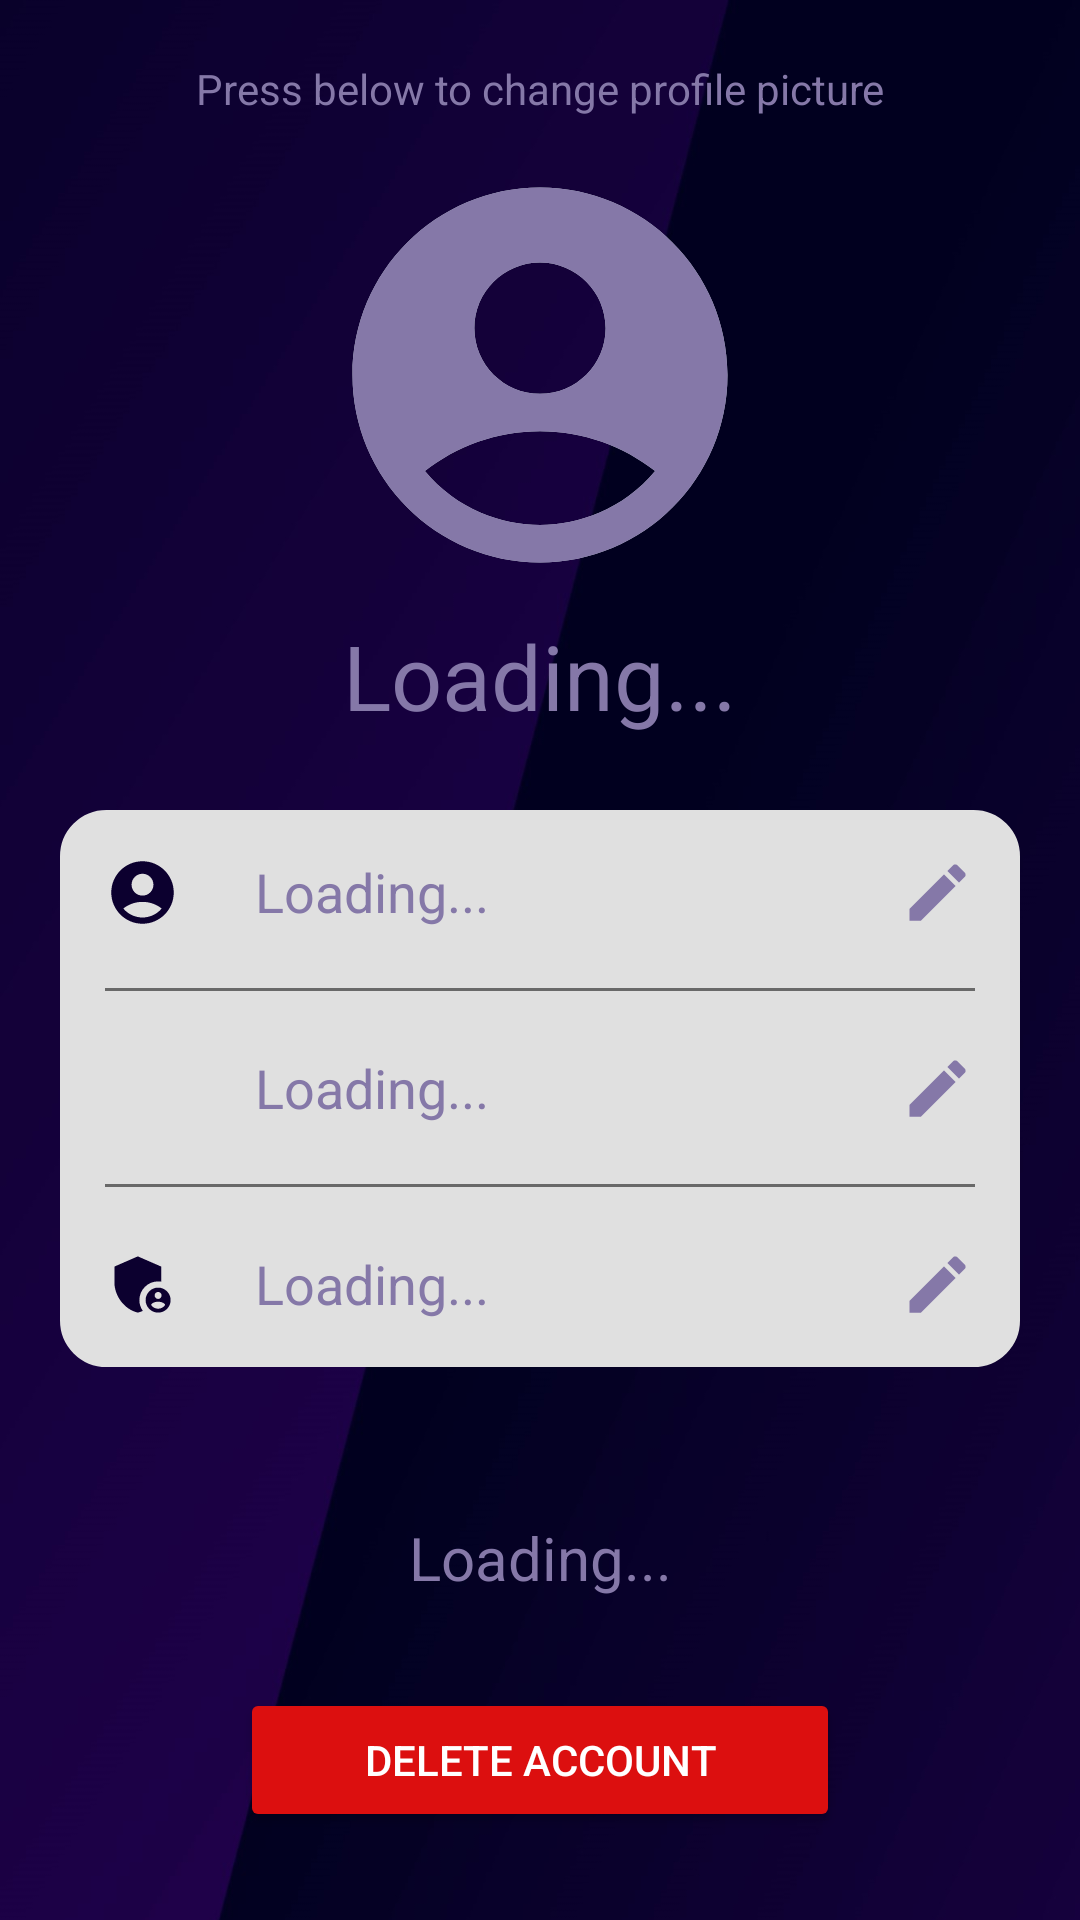

The Android layout XML behind this screen, and the referenced resources:
<!-- AndroidManifest.xml: application theme Base.Theme.TestINSApp -->
<!-- res/layout/fragment_account.xml -->
<?xml version="1.0" encoding="utf-8"?>
<LinearLayout xmlns:android="http://schemas.android.com/apk/res/android"
    xmlns:tools="http://schemas.android.com/tools"
    android:layout_width="match_parent"
    android:background="@drawable/back2"
    android:layout_height="match_parent"
    android:orientation="vertical"
    tools:context=".fragments.AccountFragment">
 <RelativeLayout
     android:layout_width="match_parent"
     android:layout_height="250dp">
    <TextView
        android:layout_width="match_parent"
        android:layout_height="wrap_content"
        android:text="Press below to change profile picture"
        android:gravity="center"
        android:layout_marginTop="20dp"
        android:textColor="@color/secondary"
        />

     <ImageView
         android:layout_width="150dp"
         android:layout_height="150dp"
         android:id="@+id/pfpImageView"
         android:layout_centerInParent="true"
         android:background="@drawable/roundpfp"
         android:scaleType="centerCrop"
         android:src="@drawable/pfp"
         />
     <TextView
         android:id="@+id/welcomeTextView"
         android:layout_centerHorizontal="true"
         android:layout_width="wrap_content"
         android:layout_height="wrap_content"
         android:layout_below="@id/pfpImageView"
         android:textColor="@color/white"
         android:textSize="30dp"
         android:hint="Loading..."
         android:textColorHint="@color/secondary"
         android:layout_marginTop="5dp"/>
 </RelativeLayout>
<RelativeLayout

    android:layout_width="match_parent"
    android:layout_height="wrap_content"
    android:layout_margin="20dp"
    android:padding="15dp"
    android:backgroundTint="@color/offwhite"
    android:background="@drawable/accountbox">
<ImageView
    android:layout_width="25dp"
    android:layout_height="25dp"
    android:id="@+id/icpfp"
    android:background="@drawable/account"/>
    <ImageButton
        android:layout_width="25dp"
        android:layout_height="25dp"
        android:id="@+id/usernameEdit"
        android:layout_alignParentRight="true"
        android:background="@drawable/edit"/>
    <TextView
        android:layout_width="wrap_content"
        android:layout_height="wrap_content"
        android:id="@+id/usernameTextView"
        android:textColor="@color/black"
        android:layout_alignStart="@id/icpfp"
        android:hint="Loading..."
        android:textColorHint="@color/secondary"
        android:paddingLeft="50dp"
        android:textSize="18sp"/>
    <View
        android:id="@+id/div1"
        android:layout_width="match_parent"
        android:layout_height="1dp"
        android:layout_marginTop="20dp"
        android:layout_below="@id/usernameTextView"
        android:background="@color/darkGray"/>

    <ImageView
        android:layout_marginTop="20dp"
        android:layout_width="25dp"
        android:layout_height="25dp"
        android:id="@+id/icmail"
        android:layout_below="@id/div1"
        android:background="@drawable/mailblue"/>
    <ImageButton
        android:layout_width="25dp"
        android:layout_height="25dp"
        android:id="@+id/emailEdit"
        android:layout_marginTop="20dp"
        android:layout_below="@id/div1"
        android:layout_alignParentRight="true"
        android:background="@drawable/edit"/>
    <TextView
        android:layout_marginTop="20dp"
        android:layout_width="wrap_content"
        android:layout_height="wrap_content"
        android:id="@+id/emailTextView"
        android:textColorHint="@color/secondary"
        android:textColor="@color/black"
        android:layout_below="@id/div1"
        android:layout_alignStart="@id/icmail"
        android:hint="Loading..."
        android:paddingLeft="50dp"
        android:textSize="18sp"/>
    <View
        android:id="@+id/dive"
        android:layout_width="match_parent"
        android:layout_height="1dp"
        android:layout_marginTop="20dp"
        android:layout_below="@id/emailTextView"
        android:background="@color/darkGray"/>

    <ImageView
        android:layout_marginTop="20dp"
        android:layout_width="25dp"
        android:layout_height="25dp"
        android:id="@+id/icpass"
        android:layout_below="@id/dive"
        android:background="@drawable/pass"/>
    <ImageButton
        android:layout_marginTop="20dp"
        android:layout_width="25dp"
        android:layout_height="25dp"
        android:id="@+id/passwordEdit"
        android:layout_below="@id/dive"
        android:layout_alignParentRight="true"
        android:background="@drawable/edit"/>
    <TextView
        android:layout_marginTop="20dp"
        android:layout_width="wrap_content"
        android:layout_height="wrap_content"
        android:id="@+id/passwordTextView"
        android:inputType="textPassword"
        android:textColor="@color/black"
        android:layout_below="@id/dive"
        android:textColorHint="@color/secondary"
        android:layout_alignStart="@id/icpass"
        android:hint="Loading..."
        android:paddingLeft="50dp"
        android:textSize="18sp"/>
<ProgressBar
    android:layout_width="wrap_content"
    android:layout_height="wrap_content"
    style="?android:attr/progressBarStyleLarge"
    android:layout_centerInParent="true"
    android:elevation="10dp"
    android:indeterminateTint="@color/main"
    android:id="@+id/progressbar"
    android:visibility="gone"
    />

</RelativeLayout>

<TextView
    android:layout_width="match_parent"
    android:layout_height="wrap_content"
    android:gravity="center"
    android:textAlignment="center"
    android:textSize="20dp"
    android:text="Loading..."
    android:layout_marginTop="30dp"
    android:textColor="@color/secondary"
    android:id="@+id/dateTextView"
    />
    <Button
        android:layout_width="200dp"
        android:layout_gravity="center_horizontal"
        android:layout_height="wrap_content"
        android:layout_marginTop="30dp"
        android:textColor="@color/white"
        android:id="@+id/deleteButton"
        android:padding="10dp"
        android:text="Delete account"

        android:backgroundTint="@color/red"
        />

</LinearLayout>
<!-- resources referenced by this layout -->
<resources>
  <color name="black">#FF000000</color>
  <color name="darkGray">#696969</color>
  <color name="main">#0C002F</color>
  <color name="offwhite">#E0E0E0</color>
  <color name="red">#DC0F0F</color>
  <color name="secondary">#8578A8</color>
  <color name="white">#FFFFFFFF</color>
  <!-- drawable account (drawable) -->
  <vector xmlns:android="http://schemas.android.com/apk/res/android" android:height="24dp" android:tint="@color/main" android:viewportHeight="24" android:viewportWidth="24" android:width="24dp">
        
      <path android:fillColor="@android:color/white" android:pathData="M12,2C6.48,2 2,6.48 2,12s4.48,10 10,10s10,-4.48 10,-10S17.52,2 12,2zM12,6c1.93,0 3.5,1.57 3.5,3.5S13.93,13 12,13s-3.5,-1.57 -3.5,-3.5S10.07,6 12,6zM12,20c-2.03,0 -4.43,-0.82 -6.14,-2.88C7.55,15.8 9.68,15 12,15s4.45,0.8 6.14,2.12C16.43,19.18 14.03,20 12,20z"/>
      
  </vector>
  <!-- drawable accountbox (drawable) -->
  <?xml version="1.0" encoding="utf-8"?>
  <shape xmlns:android="http://schemas.android.com/apk/res/android"
      android:shape="rectangle">
      <solid android:color="@color/white"/>
      <stroke android:width="1dp"
          android:color="@color/secondary"/>
      <corners android:radius="15dp"/>
  </shape>
  <!-- drawable edit (drawable) -->
  <vector xmlns:android="http://schemas.android.com/apk/res/android" android:height="24dp" android:tint="@color/secondary" android:viewportHeight="24" android:viewportWidth="24" android:width="24dp">
        
      <path android:fillColor="@android:color/white" android:pathData="M3,17.25V21h3.75L17.81,9.94l-3.75,-3.75L3,17.25zM20.71,7.04c0.39,-0.39 0.39,-1.02 0,-1.41l-2.34,-2.34c-0.39,-0.39 -1.02,-0.39 -1.41,0l-1.83,1.83 3.75,3.75 1.83,-1.83z"/>
      
  </vector>
  <!-- drawable pfp (drawable) -->
  <vector xmlns:android="http://schemas.android.com/apk/res/android" android:height="24dp" android:tint="@color/secondary" android:viewportHeight="24" android:viewportWidth="24" android:width="24dp">
        
      <path android:fillColor="@android:color/white" android:pathData="M12,2C6.48,2 2,6.48 2,12s4.48,10 10,10s10,-4.48 10,-10S17.52,2 12,2zM12,6c1.93,0 3.5,1.57 3.5,3.5S13.93,13 12,13s-3.5,-1.57 -3.5,-3.5S10.07,6 12,6zM12,20c-2.03,0 -4.43,-0.82 -6.14,-2.88C7.55,15.8 9.68,15 12,15s4.45,0.8 6.14,2.12C16.43,19.18 14.03,20 12,20z"/>
      
  </vector>
  <!-- drawable roundpfp (drawable) -->
  <vector xmlns:android="http://schemas.android.com/apk/res/android" android:height="32dp" android:tint="#B0BEC5" android:viewportHeight="24" android:viewportWidth="24" android:width="32dp">
        
      <path android:fillColor="@android:color/white" android:pathData="M12,2C6.48,2 2,6.48 2,12s4.48,10 10,10s10,-4.48 10,-10S17.52,2 12,2zM12,6c1.93,0 3.5,1.57 3.5,3.5S13.93,13 12,13s-3.5,-1.57 -3.5,-3.5S10.07,6 12,6zM12,20c-2.03,0 -4.43,-0.82 -6.14,-2.88C7.55,15.8 9.68,15 12,15s4.45,0.8 6.14,2.12C16.43,19.18 14.03,20 12,20z"/>
      
  </vector>
  <style name="Base.Theme.TestINSApp" parent="Theme.MaterialComponents.DayNight.NoActionBar">
          
  
         <item name="colorPrimary">@color/secondary</item> 
          <item name="colorPrimaryVariant">@color/secondary</item>
          <item name="colorOnPrimary">@color/main</item>
  
          <item name="colorSecondary">@color/main</item>
          <item name="colorSecondaryVariant">@color/main</item>
          <item name="colorOnSecondary">@color/secondary</item>
  
          <item name="android:statusBarColor">?attr/colorPrimaryVariant</item>
  
      </style>
</resources>
